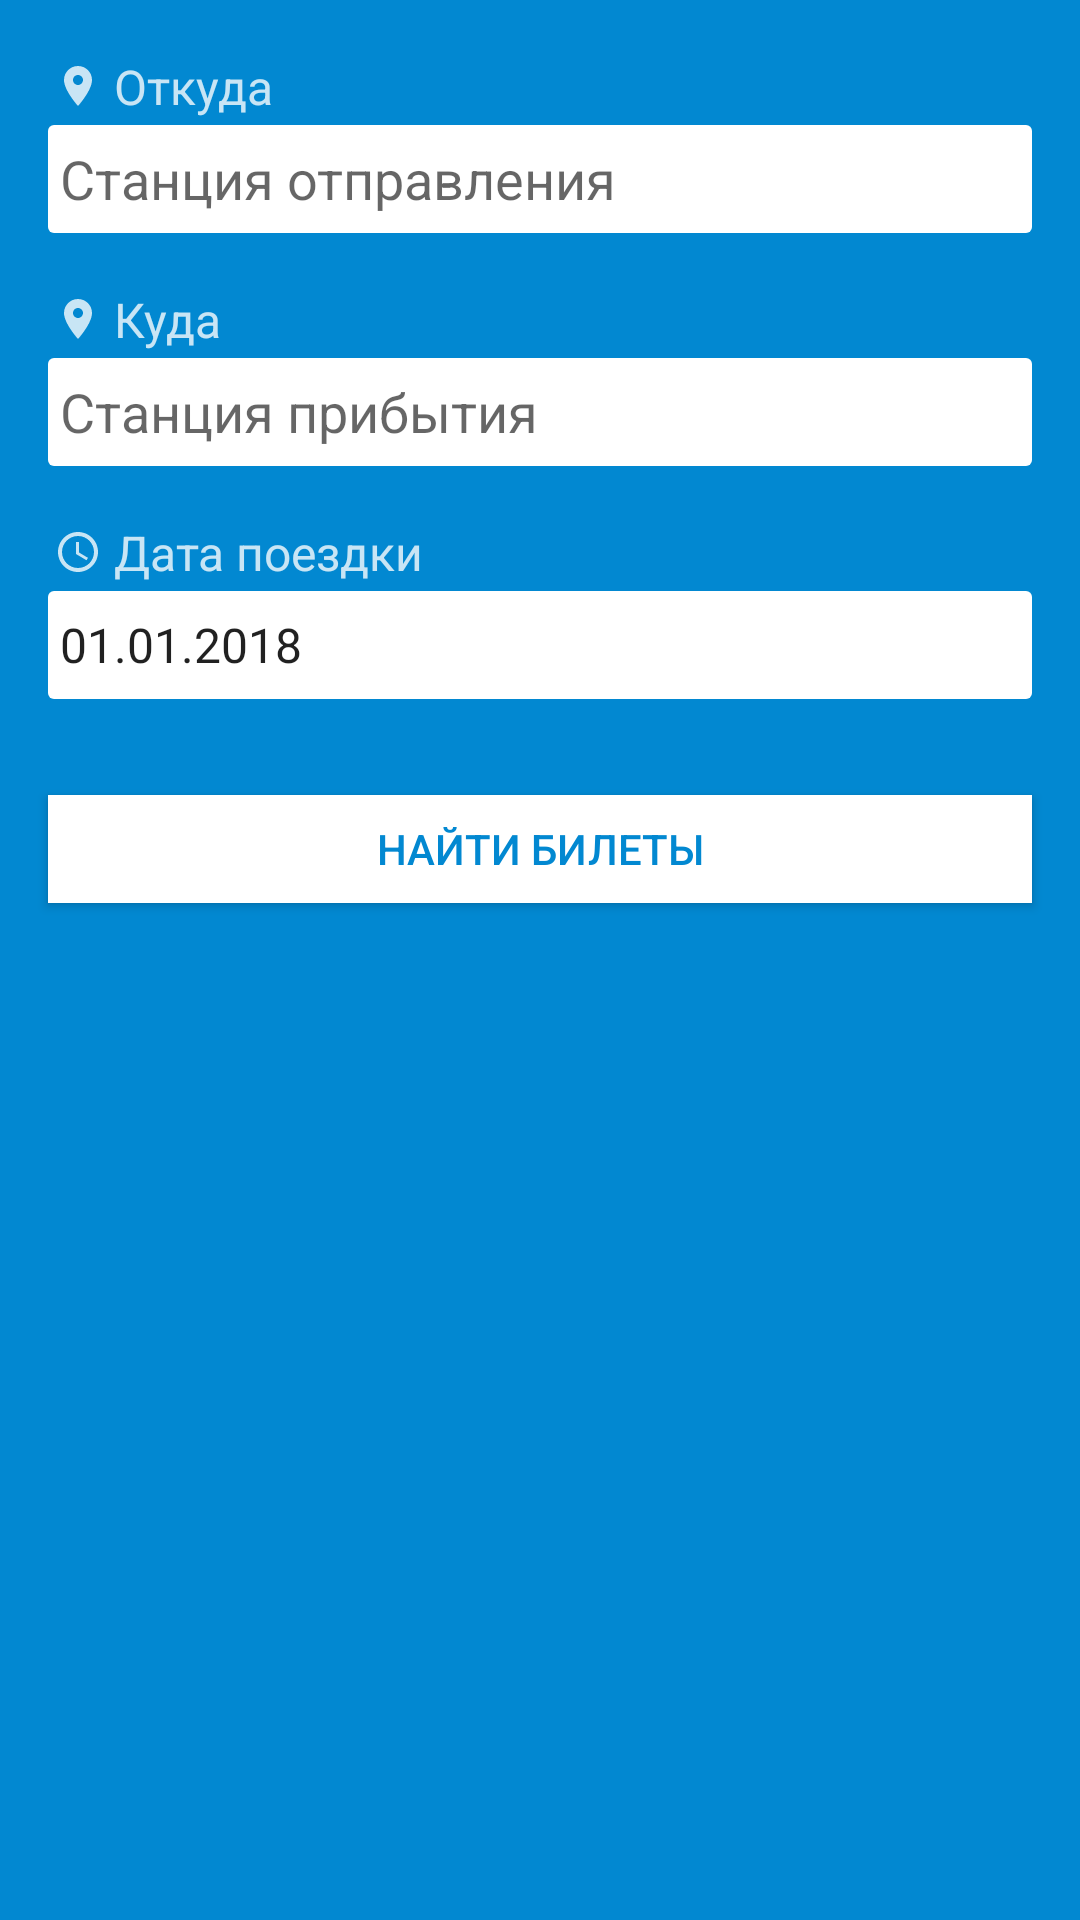

Here is an Android app screen rendered from its layout file. Give the layout XML and the strings, colors and styles it references.
<!-- AndroidManifest.xml: application theme AppTheme -->
<!-- res/layout/find_ticket_fragment.xml -->
<?xml version="1.0" encoding="utf-8"?>
<LinearLayout
    xmlns:android="http://schemas.android.com/apk/res/android"
    android:id="@+id/linear_main"
    android:layout_width="match_parent"
    android:layout_height="match_parent"
    android:background="@color/primary_dark"
    android:orientation="vertical">

    <TextView
        android:drawableLeft="@drawable/icon_place_white_a200"
        android:drawableStart="@drawable/icon_place_white_a200"
        android:drawablePadding="4dp"
        android:id="@+id/tv_from"
        android:layout_width="match_parent"
        android:layout_height="wrap_content"
        android:layout_marginEnd="16dp"
        android:layout_marginLeft="16dp"
        android:layout_marginStart="16dp"
        android:layout_marginTop="16dp"
        android:padding="2dp"
        android:text="@string/from"
        android:textColor="@color/white_a200"
        android:textSize="16sp"/>

    <AutoCompleteTextView
        android:textColor="@color/black_a87"
        android:id="@+id/actv_station_from"
        android:layout_width="match_parent"
        android:layout_height="wrap_content"
        android:layout_marginEnd="16dp"
        android:layout_marginLeft="16dp"
        android:layout_marginStart="16dp"
        android:background="@drawable/auto_edit_frame"
        android:hint="@string/departure_station"
        android:minHeight="36dp"
        android:padding="4dp"/>

    <TextView
        android:drawableLeft="@drawable/icon_place_white_a200"
        android:drawableStart="@drawable/icon_place_white_a200"
        android:drawablePadding="4dp"
        android:id="@+id/tv_to"
        android:layout_width="match_parent"
        android:layout_height="wrap_content"
        android:layout_marginEnd="16dp"
        android:layout_marginLeft="16dp"
        android:layout_marginStart="16dp"
        android:layout_marginTop="16dp"
        android:padding="2dp"
        android:text="@string/to"
        android:textColor="@color/white_a200"
        android:textSize="16sp"/>

    <AutoCompleteTextView
        android:textColor="@color/black_a87"
        android:id="@+id/actv_station_to"
        android:layout_width="match_parent"
        android:layout_height="wrap_content"
        android:layout_marginEnd="16dp"
        android:layout_marginLeft="16dp"
        android:layout_marginStart="16dp"
        android:background="@drawable/auto_edit_frame"
        android:hint="@string/arrival_station"
        android:minHeight="36dp"
        android:padding="4dp"/>

    <TextView
        android:drawableLeft="@drawable/icon_date_white_a200"
        android:drawableStart="@drawable/icon_date_white_a200"
        android:drawablePadding="4dp"
        android:id="@+id/tv_travel_date"
        android:layout_width="match_parent"
        android:layout_height="wrap_content"
        android:layout_marginEnd="16dp"
        android:layout_marginLeft="16dp"
        android:layout_marginStart="16dp"
        android:layout_marginTop="16dp"
        android:padding="2dp"
        android:text="@string/travel_date"
        android:textColor="@color/white_a200"
        android:textSize="16sp"/>

    <TextView
        android:textSize="16sp"
        android:gravity="center_vertical"
        android:textColor="@color/black_a87"
        android:id="@+id/tv_travel_date_choice"
        android:layout_width="match_parent"
        android:layout_height="wrap_content"
        android:layout_marginEnd="16dp"
        android:layout_marginLeft="16dp"
        android:layout_marginStart="16dp"
        android:background="@drawable/auto_edit_frame"
        android:text="@string/date_sample"
        android:minHeight="36dp"
        android:padding="4dp"/>

    <Button
        android:background="@color/white"
        android:textColor="@color/primary_dark"
        android:layout_marginEnd="16dp"
        android:layout_marginLeft="16dp"
        android:layout_marginStart="16dp"
        android:layout_marginTop="32dp"
        android:layout_gravity="center_horizontal"
        android:text="@string/find_tickets"
        android:id="@+id/btn_find_tickets"
        android:layout_width="match_parent"
        android:layout_height="36dp"/>
</LinearLayout>
<!-- resources referenced by this layout -->
<resources>
  <color name="black_a87">#de000000</color>
  <color name="primary_dark">#0288D1</color>
  <color name="white">#FFF</color>
  <color name="white_a200">#c8ffffff</color>
  <!-- drawable auto_edit_frame (drawable) -->
  <?xml version="1.0" encoding="utf-8"?>
  <shape android:shape="rectangle"
         xmlns:android="http://schemas.android.com/apk/res/android">
      <solid android:color="@color/white"/>
      <corners android:radius="2dp"/>
  </shape>
  <!-- drawable icon_date_white_a200 (drawable) -->
  <vector xmlns:android="http://schemas.android.com/apk/res/android"
          android:width="16dp"
          android:height="16dp"
          android:viewportWidth="24.0"
          android:viewportHeight="24.0">
      <path
          android:fillColor="#c8ffffff"
          android:pathData="M11.99,2C6.47,2 2,6.48 2,12s4.47,10 9.99,10C17.52,22 22,17.52 22,12S17.52,2 11.99,2zM12,20c-4.42,0 -8,-3.58 -8,-8s3.58,-8 8,-8 8,3.58 8,8 -3.58,8 -8,8zM12.5,7L11,7v6l5.25,3.15 0.75,-1.23 -4.5,-2.67z"/>
  </vector>
  <!-- drawable icon_place_white_a200 (drawable) -->
  <vector xmlns:android="http://schemas.android.com/apk/res/android"
          android:width="16dp"
          android:height="16dp"
          android:viewportWidth="24.0"
          android:viewportHeight="24.0">
      <path
          android:fillColor="#c8ffffff"
          android:pathData="M12,2C8.13,2 5,5.13 5,9c0,5.25 7,13 7,13s7,-7.75 7,-13c0,-3.87 -3.13,-7 -7,-7zM12,11.5c-1.38,0 -2.5,-1.12 -2.5,-2.5s1.12,-2.5 2.5,-2.5 2.5,1.12 2.5,2.5 -1.12,2.5 -2.5,2.5z"/>
  </vector>
  <string name="arrival_station">Станция прибытия</string>
  <string name="date_sample">01.01.2018</string>
  <string name="departure_station">Станция отправления</string>
  <string name="find_tickets">Найти билеты</string>
  <string name="from">Откуда</string>
  <string name="to">Куда</string>
  <string name="travel_date">Дата поездки</string>
  <style name="AppTheme" parent="Theme.AppCompat.Light.DarkActionBar">
          <item name="colorPrimary">@color/primary</item>
          <item name="colorPrimaryDark">@color/primary_dark</item>
          <item name="colorAccent">@color/accent</item>
  
          <item name="windowActionBar">false</item>
          <item name="windowNoTitle">true</item>
          <item name="android:windowBackground">@color/primary_dark</item>
      </style>
  <color name="primary">#03A9F4</color>
  <color name="accent">#FF5252</color>
</resources>
